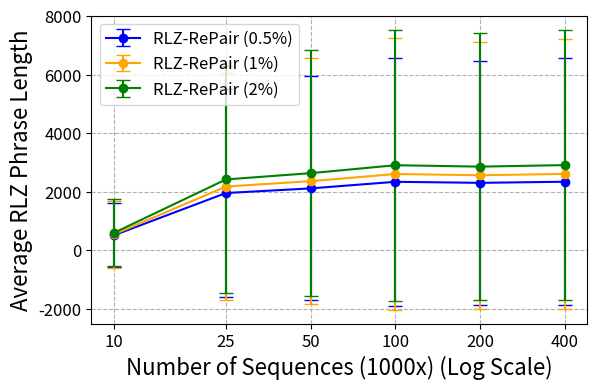
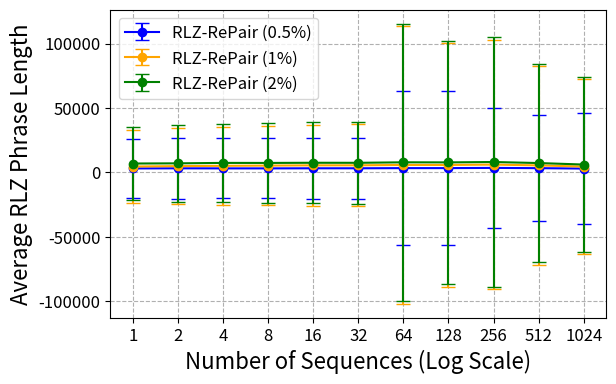

Reproduce these figures in Python, in order.
import matplotlib.pyplot as plt
import pandas as pd
import re
import os
import matplotlib.ticker as ticker

###########  SARS ########### 
avg_lengths_0_5 = [517.011, 1960.458, 2118.688, 2344.270, 2308.461, 2346.422]  
avg_lengths_1 = [545.611, 2181.873, 2365.697, 2609.676, 2568.146, 2613.410]  
avg_lengths_2 = [600.016, 2425.336, 2639.597, 2910.687, 2862.744, 2914.757]

# Standard deviations for each sequence
std_dev_0_5 = [1095.982, 3558.317, 3826.538, 4234.769, 4178.048, 4219.380]  
std_dev_1 = [1146.196, 3893.736, 4209.440, 4635.012, 4563.463, 4612.021]
std_dev_2 = [1215.679, 4301.732, 4662.223, 5115.183, 5031.623, 5086.630] 

# Sequence numbers (x-axis)
sequence_numbers = [10, 25, 50, 100, 200, 400]

# Plotting with error bars
plt.figure(figsize=(6.4, 4))
plt.errorbar(sequence_numbers, avg_lengths_0_5, yerr=std_dev_0_5, fmt='-o', color='blue', label='RLZ-RePair (0.5%)', capsize=5)
plt.errorbar(sequence_numbers, avg_lengths_1, yerr=std_dev_1, fmt='-o', color='orange', label='RLZ-RePair (1%)', capsize=5)
plt.errorbar(sequence_numbers, avg_lengths_2, yerr=std_dev_1, fmt='-o', color='green', label='RLZ-RePair (2%)', capsize=5)

# Labels and title
plt.xscale("log")
plt.xticks(sequence_numbers, labels=[str(num) for num in sequence_numbers])
plt.gca().xaxis.set_major_locator(ticker.FixedLocator(sequence_numbers))
plt.gca().xaxis.set_minor_locator(ticker.NullLocator())
plt.tick_params(axis='both', which='major', labelsize=12)  # for major ticks
plt.tick_params(axis='both', which='minor', labelsize=10)  # optional, for minor ticks
plt.xlabel('Number of Sequences (1000x) (Log Scale)', fontsize = 16)
plt.ylabel('Average RLZ Phrase Length', fontsize = 16)
plt.legend()
plt.legend(fontsize=12)
plt.grid(True, which="both", linestyle="--")

# Save plot
for ext in ['jpeg','pdf','svg','eps']:
    plt.savefig("sars_phrase_stats" + "." + ext, bbox_inches='tight', dpi=300)


######### Chr 19 ########

avg_lengths_0_5 = [2993.873, 3092.526, 3029.630, 3031.092, 3104.322, 3110.121, 3235.973, 3246.648, 3408.368, 3208.598, 2896.723]  
avg_lengths_1 = [4478.451, 4800.289, 5006.564, 5199.627, 5381.108, 5418.084, 5703.696, 5685.689, 5971.818, 5344.815, 4429.407]  
avg_lengths_2 = [6810.526, 6950.459, 7293.686, 7265.709, 7395.064, 7363.259, 7751.080, 7695.370, 7988.366, 7177.118, 6009.618]

# Standard deviations for each sequence
std_dev_0_5 = [23074.179, 23589.332, 23329.454, 23349.490, 23664.690, 23699.737, 59785.871, 59939.780, 46866.794, 41178.068, 43146.238]  
std_dev_1 = [28448.775, 29667.909, 30365.965, 30960.315, 31578.723, 31694.924, 107681.444, 94573.034, 96917.239, 77018.728, 68206.478]
std_dev_2 = [35136.763, 35783.512, 36774.359, 36755.625, 37140.909, 37082.402, 125566.028, 110065.310, 134628.969, 102316.264, 97148.807] 

# Sequence numbers (x-axis)
sequence_numbers = [1, 2, 4, 8, 16, 32, 64, 128, 256, 512, 1024]

# Plotting with error bars
plt.figure(figsize=(6.4, 4))
plt.errorbar(sequence_numbers, avg_lengths_0_5, yerr=std_dev_0_5, fmt='-o', color='blue', label='RLZ-RePair (0.5%)', capsize=5)
plt.errorbar(sequence_numbers, avg_lengths_1, yerr=std_dev_1, fmt='-o', color='orange', label='RLZ-RePair (1%)', capsize=5)
plt.errorbar(sequence_numbers, avg_lengths_2, yerr=std_dev_1, fmt='-o', color='green', label='RLZ-RePair (2%)', capsize=5)

# Labels and title
plt.xscale("log")
plt.xticks(sequence_numbers, labels=[str(num) for num in sequence_numbers])
plt.gca().xaxis.set_major_locator(ticker.FixedLocator(sequence_numbers))
plt.gca().xaxis.set_minor_locator(ticker.NullLocator())
plt.tick_params(axis='both', which='major', labelsize=12)  # for major ticks
plt.tick_params(axis='both', which='minor', labelsize=10)  # optional, for minor ticks
plt.xlabel('Number of Sequences (Log Scale)', fontsize = 16)
plt.ylabel('Average RLZ Phrase Length', fontsize = 16)
plt.legend()
plt.legend(fontsize=12)
plt.grid(True, which="both", linestyle="--")

# Save plot
for ext in ['jpeg','pdf','svg','eps']:
    plt.savefig("chr19_phrase_stats" + "." + ext, bbox_inches='tight', dpi=300)


